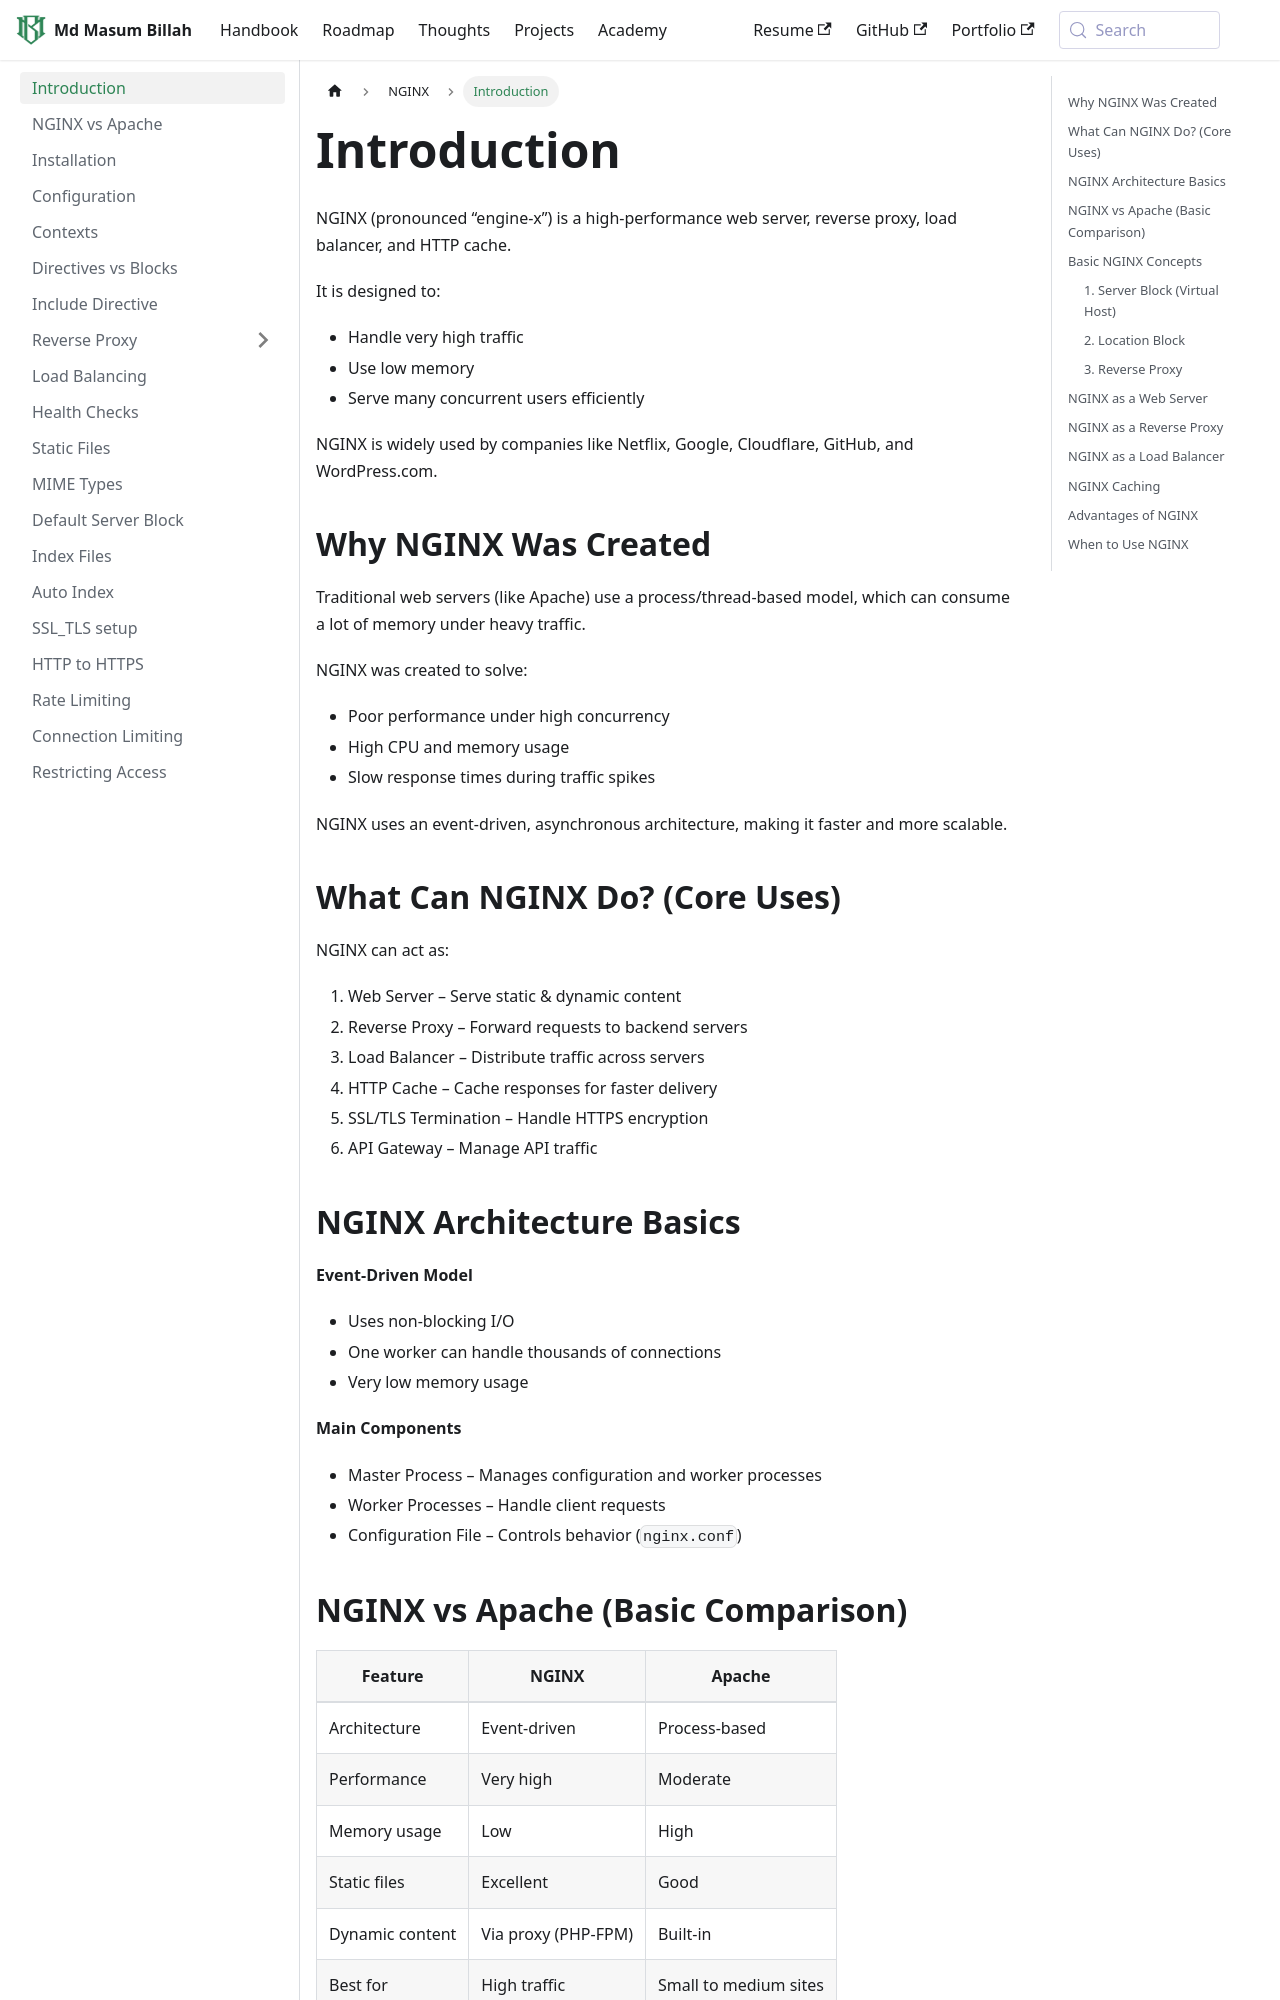

repository: masum184e/handbook · page: docs/nginx/index.html · generator: docusaurus

---
title: Introduction
sidebar_position: 1
---

NGINX (pronounced “engine-x”) is a high-performance web server, reverse proxy, load balancer, and HTTP cache.

It is designed to:

- Handle very high traffic
- Use low memory
- Serve many concurrent users efficiently

NGINX is widely used by companies like Netflix, Google, Cloudflare, GitHub, and WordPress.com.

## Why NGINX Was Created

Traditional web servers (like Apache) use a process/thread-based model, which can consume a lot of memory under heavy traffic.

NGINX was created to solve:

- Poor performance under high concurrency
- High CPU and memory usage
- Slow response times during traffic spikes

NGINX uses an event-driven, asynchronous architecture, making it faster and more scalable.

## What Can NGINX Do? (Core Uses)

NGINX can act as:

1. Web Server – Serve static & dynamic content
2. Reverse Proxy – Forward requests to backend servers
3. Load Balancer – Distribute traffic across servers
4. HTTP Cache – Cache responses for faster delivery
5. SSL/TLS Termination – Handle HTTPS encryption
6. API Gateway – Manage API traffic

## NGINX Architecture Basics

**Event-Driven Model**

- Uses non-blocking I/O
- One worker can handle thousands of connections
- Very low memory usage

**Main Components**

- Master Process – Manages configuration and worker processes
- Worker Processes – Handle client requests
- Configuration File – Controls behavior (`nginx.conf`)
